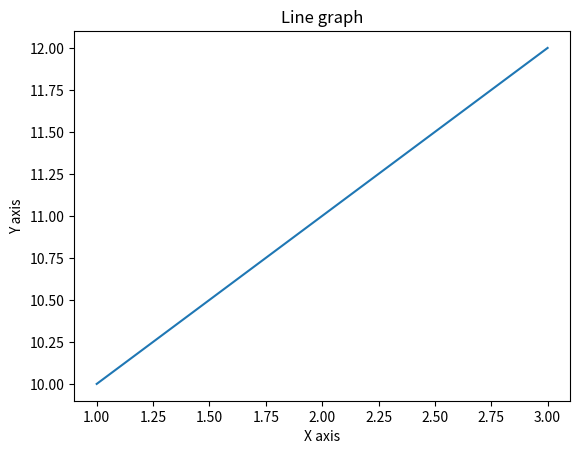

Here is the Python script that generated this plot:
from matplotlib import pyplot as plt    
    
x = [1,2,3]    
y = [10,11,12]    
    
plt.plot(x,y)    
    
plt.title("Line graph")    
plt.ylabel('Y axis')    
plt.xlabel('X axis')    
